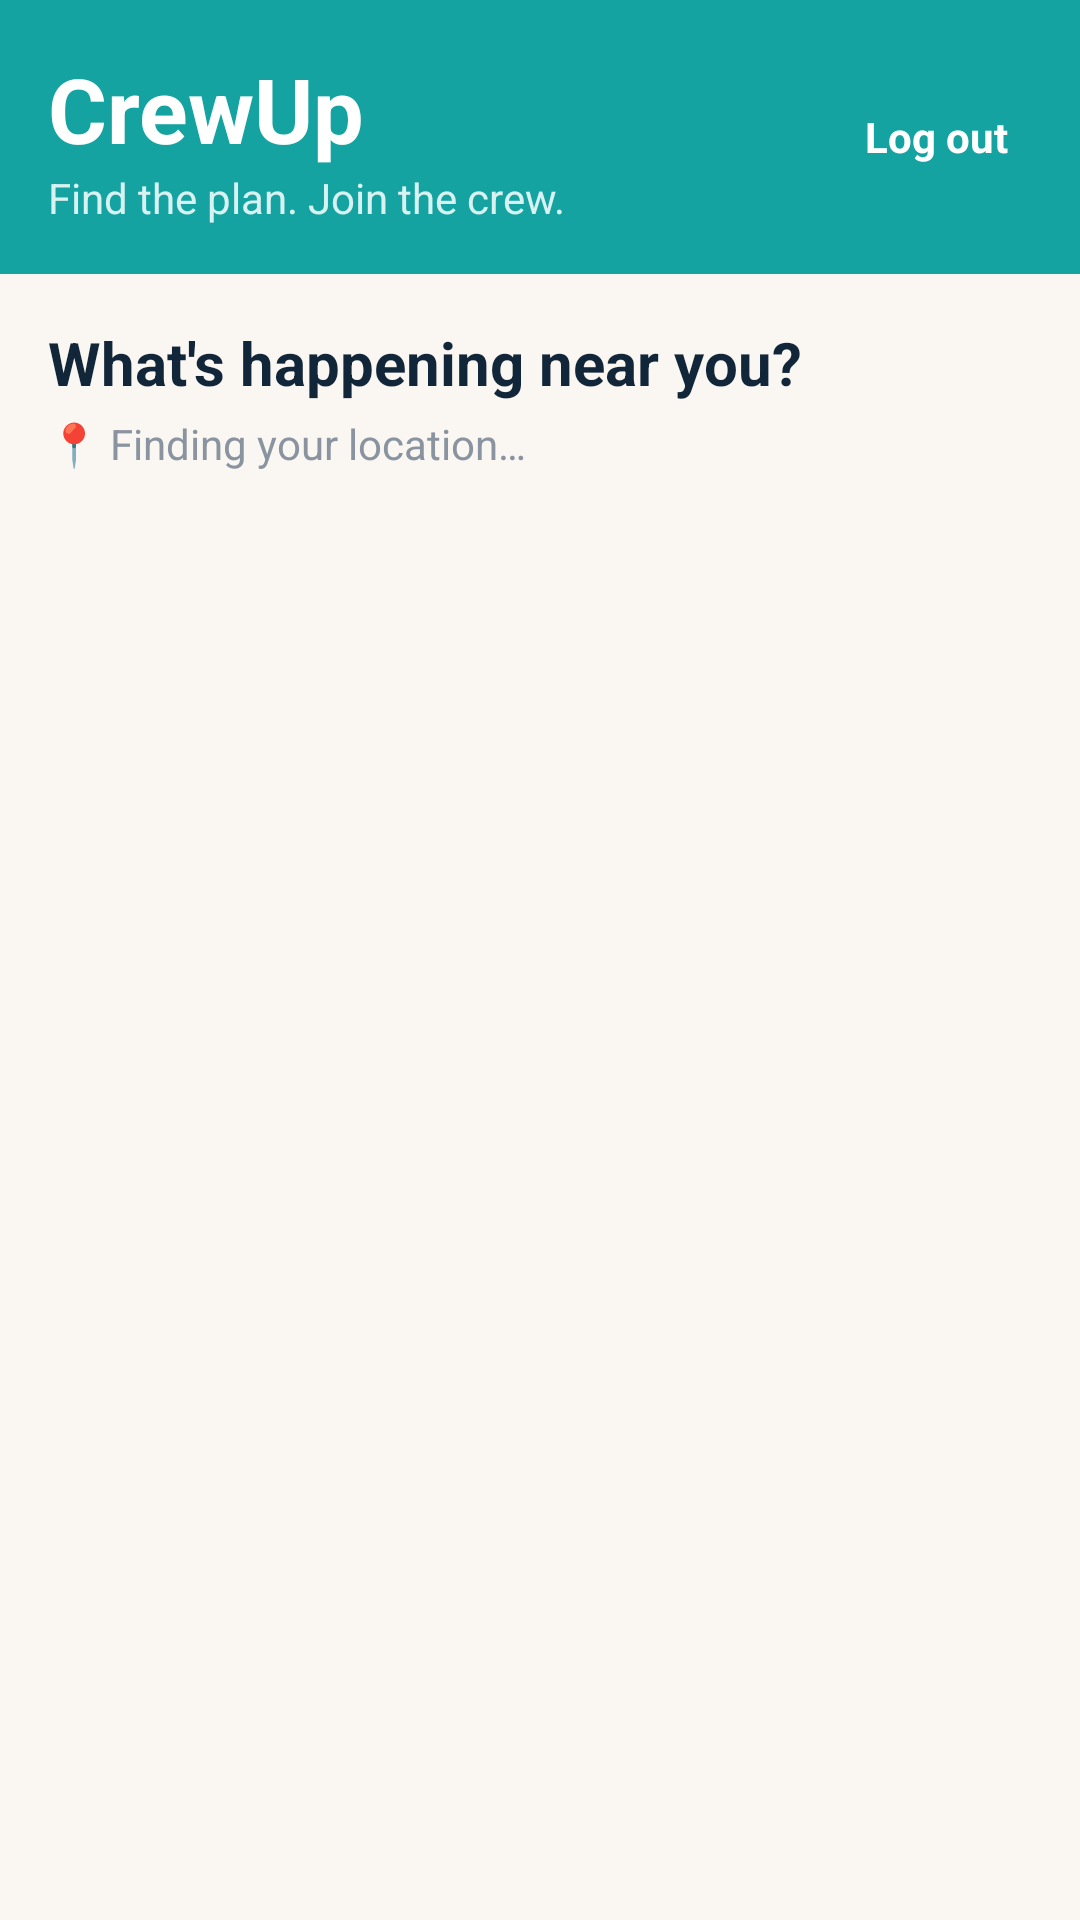

Android layout source for this screen:
<!-- AndroidManifest.xml: application theme Theme.CrewUp -->
<!-- res/layout/activity_main.xml -->
<?xml version="1.0" encoding="utf-8"?>
<androidx.constraintlayout.widget.ConstraintLayout
    xmlns:android="http://schemas.android.com/apk/res/android"
    xmlns:app="http://schemas.android.com/apk/res-auto"
    android:id="@+id/main"
    android:layout_width="match_parent"
    android:layout_height="match_parent"
    android:background="@color/crew_cream">

    
    <LinearLayout
        android:id="@+id/header"
        android:layout_width="0dp"
        android:layout_height="wrap_content"
        android:background="@color/crew_teal"
        android:gravity="center_vertical"
        android:orientation="horizontal"
        android:padding="@dimen/space_m"
        app:layout_constraintTop_toTopOf="parent"
        app:layout_constraintStart_toStartOf="parent"
        app:layout_constraintEnd_toEndOf="parent">

        <LinearLayout
            android:layout_width="0dp"
            android:layout_height="wrap_content"
            android:layout_weight="1"
            android:orientation="vertical">

            <TextView
                android:id="@+id/txtLogo"
                android:layout_width="wrap_content"
                android:layout_height="wrap_content"
                android:text="@string/app_name"
                android:textColor="@color/white"
                android:textSize="@dimen/text_logo"
                android:textStyle="bold" />

            <TextView
                android:id="@+id/txtSlogan"
                android:layout_width="wrap_content"
                android:layout_height="wrap_content"
                android:text="@string/slogan"
                android:textColor="@color/crew_teal_light"
                android:textSize="@dimen/text_body" />
        </LinearLayout>

        <TextView
            android:id="@+id/txtLogout"
            android:layout_width="wrap_content"
            android:layout_height="wrap_content"
            android:padding="@dimen/space_s"
            android:text="@string/btn_logout"
            android:textColor="@color/white"
            android:textSize="@dimen/text_body"
            android:textStyle="bold" />
    </LinearLayout>

    
    <ScrollView
        android:id="@+id/scrollDiscover"
        android:layout_width="0dp"
        android:layout_height="0dp"
        app:layout_constraintTop_toBottomOf="@id/header"
        app:layout_constraintBottom_toBottomOf="parent"
        app:layout_constraintStart_toStartOf="parent"
        app:layout_constraintEnd_toEndOf="parent">

        <LinearLayout
            android:id="@+id/containerPlans"
            android:layout_width="match_parent"
            android:layout_height="wrap_content"
            android:orientation="vertical"
            android:padding="@dimen/space_m">

            <TextView
                android:layout_width="wrap_content"
                android:layout_height="wrap_content"
                android:text="@string/discover_question"
                android:textColor="@color/crew_navy"
                android:textSize="@dimen/text_heading"
                android:textStyle="bold" />

            <TextView
                android:id="@+id/txtLocation"
                android:layout_width="wrap_content"
                android:layout_height="wrap_content"
                android:layout_marginTop="@dimen/space_xs"
                android:layout_marginBottom="@dimen/space_m"
                android:text="@string/location_default"
                android:textColor="@color/crew_gray"
                android:textSize="@dimen/text_body" />
            <HorizontalScrollView
                android:id="@+id/scrollFilters"
                android:layout_width="match_parent"
                android:layout_height="wrap_content"
                android:layout_marginBottom="@dimen/space_m"
                android:scrollbars="none">

                
                <LinearLayout
                    android:id="@+id/containerFilters"
                    android:layout_width="wrap_content"
                    android:layout_height="wrap_content"
                    android:orientation="horizontal" />
            </HorizontalScrollView>

            <LinearLayout
                android:id="@+id/containerCards"
                android:layout_width="match_parent"
                android:layout_height="wrap_content"
                android:orientation="vertical" />


        </LinearLayout>
    </ScrollView>

</androidx.constraintlayout.widget.ConstraintLayout>
<!-- resources referenced by this layout -->
<resources>
  <color name="crew_cream">#FAF7F2</color>
  <color name="crew_gray">#8A94A0</color>
  <color name="crew_navy">#12263A</color>
  <color name="crew_teal">#14A3A0</color>
  <color name="crew_teal_light">#D7F2F1</color>
  <color name="white">#FFFFFFFF</color>
  <dimen name="space_m">16dp</dimen>
  <dimen name="space_s">8dp</dimen>
  <dimen name="space_xs">4dp</dimen>
  <dimen name="text_body">14sp</dimen>
  <dimen name="text_heading">20sp</dimen>
  <dimen name="text_logo">30sp</dimen>
  <string name="app_name">CrewUp</string>
  <string name="btn_logout">Log out</string>
  <string name="discover_question">What\'s happening near you?</string>
  <string name="location_default">📍 Finding your location…</string>
  <string name="slogan">Find the plan. Join the crew.</string>
  <style name="Theme.CrewUp" parent="Base.Theme.CrewUp" />
  <style name="Base.Theme.CrewUp" parent="Theme.Material3.DayNight.NoActionBar">
          
          
      </style>
</resources>
